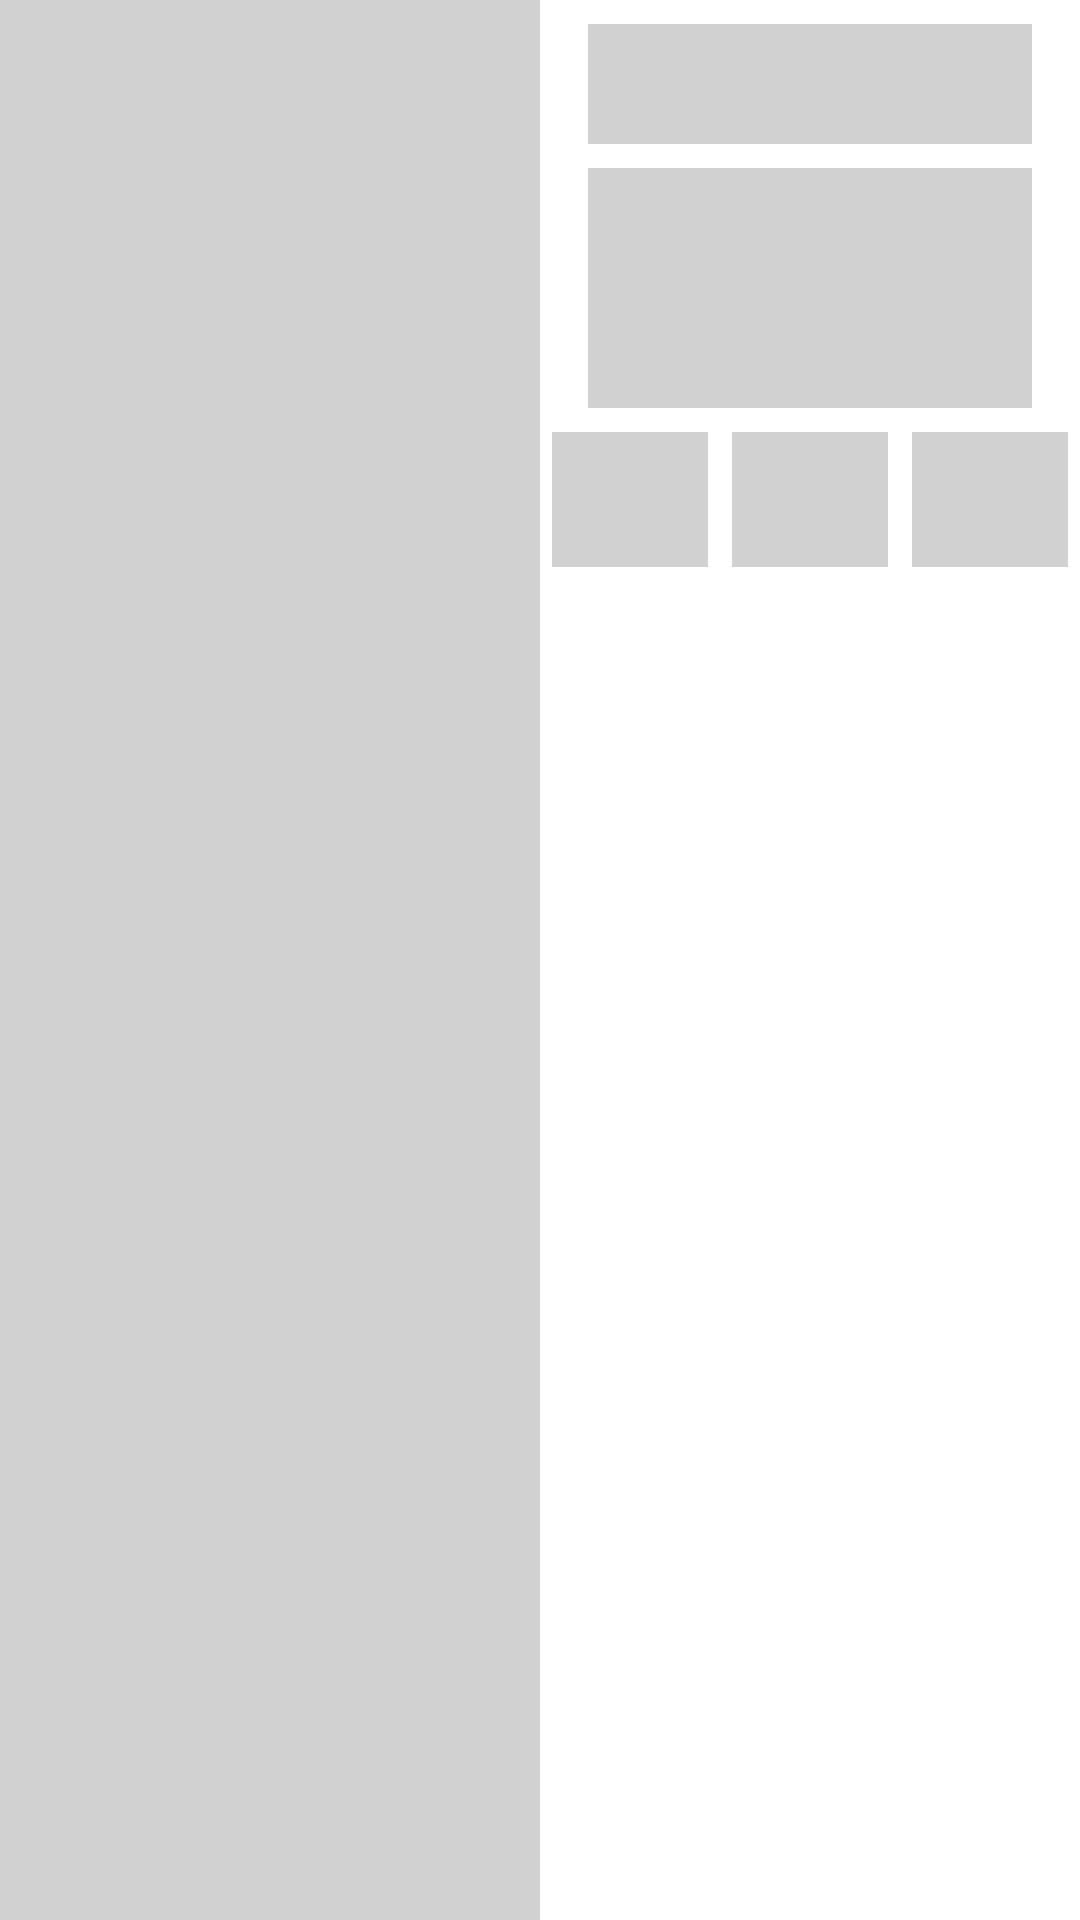

Here is an Android app screen rendered from its layout file. Give the layout XML and the strings, colors and styles it references.
<!-- AndroidManifest.xml: application theme SplashScreenStyle -->
<!-- res/layout/placeholder_row_layout.xml -->
<?xml version="1.0" encoding="utf-8"?>
<androidx.constraintlayout.widget.ConstraintLayout xmlns:android="http://schemas.android.com/apk/res/android"
    xmlns:app="http://schemas.android.com/apk/res-auto"
    xmlns:tools="http://schemas.android.com/tools"
    android:layout_width="match_parent"
    android:layout_height="200dp"
    android:layout_margin="4dp">

    <View
        android:id="@+id/view"
        android:layout_width="180dp"
        android:layout_height="wrap_content"
        android:background="@color/mediumGray"
        app:layout_constraintBottom_toBottomOf="parent"
        app:layout_constraintStart_toStartOf="parent"
        app:layout_constraintTop_toTopOf="parent" />

    <View
        android:id="@+id/view2"
        android:layout_width="0dp"
        android:layout_height="40dp"
        android:layout_marginStart="16dp"
        android:layout_marginTop="8dp"
        android:layout_marginEnd="16dp"
        android:background="@color/mediumGray"
        app:layout_constraintEnd_toEndOf="parent"
        app:layout_constraintStart_toEndOf="@+id/view"
        app:layout_constraintTop_toTopOf="parent" />

    <View
        android:id="@+id/view3"
        android:layout_width="0dp"
        android:layout_height="80dp"
        android:layout_marginStart="16dp"
        android:layout_marginTop="8dp"
        android:layout_marginEnd="16dp"
        android:background="@color/mediumGray"
        app:layout_constraintEnd_toEndOf="parent"
        app:layout_constraintStart_toEndOf="@+id/view"
        app:layout_constraintTop_toBottomOf="@+id/view2" />

    <View
        android:id="@+id/view4"
        android:layout_width="0dp"
        android:layout_height="45dp"
        android:layout_marginStart="4dp"
        android:layout_marginTop="8dp"
        android:layout_marginEnd="4dp"
        android:background="@color/mediumGray"
        app:layout_constraintEnd_toStartOf="@+id/view5"
        app:layout_constraintStart_toEndOf="@+id/view"
        app:layout_constraintTop_toBottomOf="@+id/view3" />

    <View
        android:id="@+id/view5"
        android:layout_width="0dp"
        android:layout_height="45dp"
        android:layout_marginStart="4dp"
        android:layout_marginTop="8dp"
        android:layout_marginEnd="4dp"
        android:background="@color/mediumGray"
        app:layout_constraintEnd_toStartOf="@+id/view6"
        app:layout_constraintStart_toEndOf="@+id/view4"
        app:layout_constraintTop_toBottomOf="@+id/view3" />

    <View
        android:id="@+id/view6"
        android:layout_width="0dp"
        android:layout_height="45dp"
        android:layout_marginStart="4dp"
        android:layout_marginTop="8dp"
        android:layout_marginEnd="4dp"
        android:background="@color/mediumGray"
        app:layout_constraintEnd_toEndOf="parent"
        app:layout_constraintStart_toEndOf="@+id/view5"
        app:layout_constraintTop_toBottomOf="@+id/view3" />

</androidx.constraintlayout.widget.ConstraintLayout>
<!-- resources referenced by this layout -->
<resources>
  <color name="mediumGray">#D1D1D1</color>
  <style name="SplashScreenStyle" parent="Theme.MaterialComponents.DayNight.NoActionBar">
          <item name="android:windowBackground">@drawable/splash_screen</item>
          <item name="android:windowTranslucentStatus">true</item>
          <item name="android:windowTranslucentNavigation">true</item>
      </style>
</resources>
